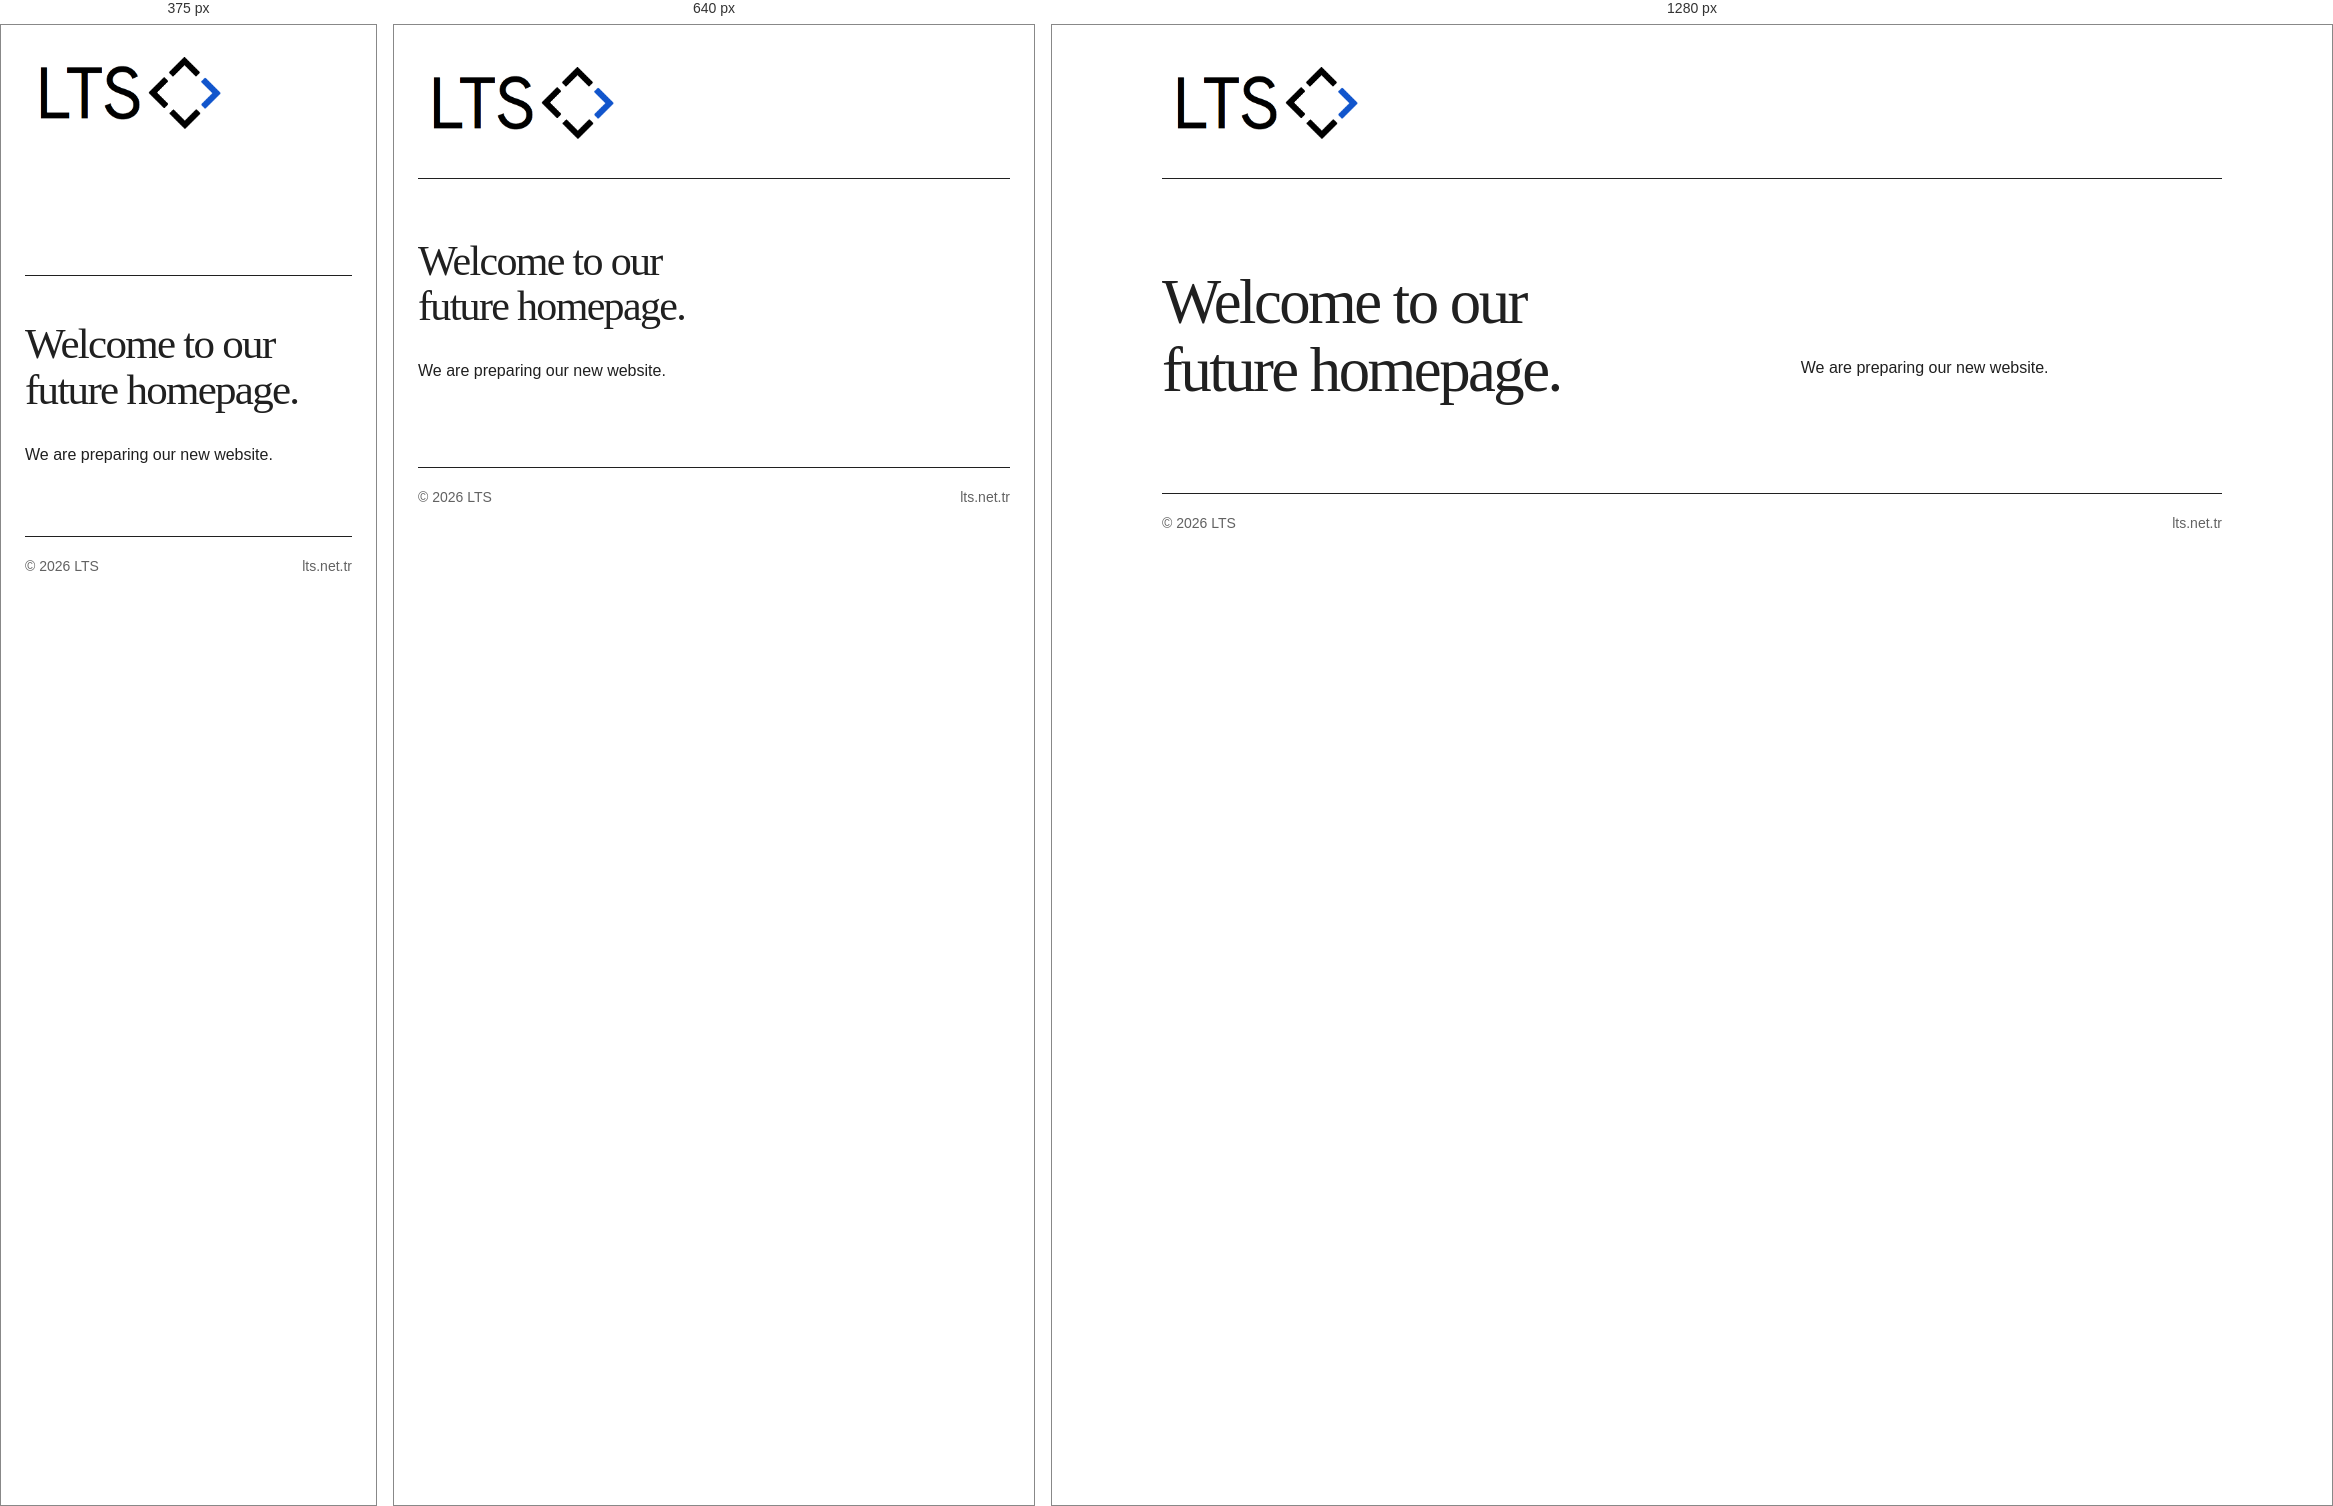
Rendered at 375 px, 640 px and 1280 px, left to right.

<!-- file: index.html -->
<!doctype html>
<html lang="en">
<head>
  <meta charset="utf-8">
  <meta name="viewport" content="width=device-width, initial-scale=1">
  <meta name="description" content="LTS Technology Systems. Our new website is taking shape.">
  <meta name="theme-color" content="#ffffff">
  <title>LTS</title>
  <link rel="canonical" href="https://lts.net.tr/">
  <link rel="stylesheet" href="style.css?v=lts-main-1">
</head>
<body class="home">
  <div class="page">
    <header class="site-header">
      <div class="brand">
        <img src="assets/lts.png" alt="LTS" width="627" height="290">
      </div>
    </header>

    <main>
      <section class="introduction" aria-labelledby="intro-title">
        <h1 id="intro-title">Welcome to our<br>future homepage.</h1>
        <div class="intro-note">
          <p>We are preparing our new website.</p>
        </div>
      </section>

      </main>

    <footer>
      <span>© <span id="year">2026</span> LTS</span>
      <span>lts.net.tr</span>
    </footer>
  </div>
  <script>document.getElementById('year').textContent = new Date().getFullYear();</script>
</body>
</html>


/* @media block from style.css */
@media (max-width: 800px) {
  .page { width: calc(100% - 48px); }
  .introduction { grid-template-columns: 1fr; gap: 28px; padding: 60px 0; }
  .intro-note { max-width: 520px; }
  .workbench-body, .nanoworks, .contact { grid-template-columns: 1fr; gap: 28px; }
  .workbench-body { margin-top: 28px; }
  .description { max-width: 620px; }
  .section-heading { display: block; }
  .section-heading p { margin-top: 8px; }
  .workbench { padding-bottom: 40px; }
}

/* @media block from style.css */
@media (max-width: 480px) {
  .site-header { align-items: flex-start; flex-direction: column; gap: 20px; padding-top: 20px; padding-bottom: 20px; }
  .brand { flex: 0 1 auto; width: 270px; }
  nav { gap: 24px; }
  .introduction { padding: 45px 0; }
  h1 { font-size: 43px; }
  h2 { font-size: 23px; }
  .description { font-size: 21px; }
  .nanoworks, .contact { padding-top: 30px; padding-bottom: 34px; }
}